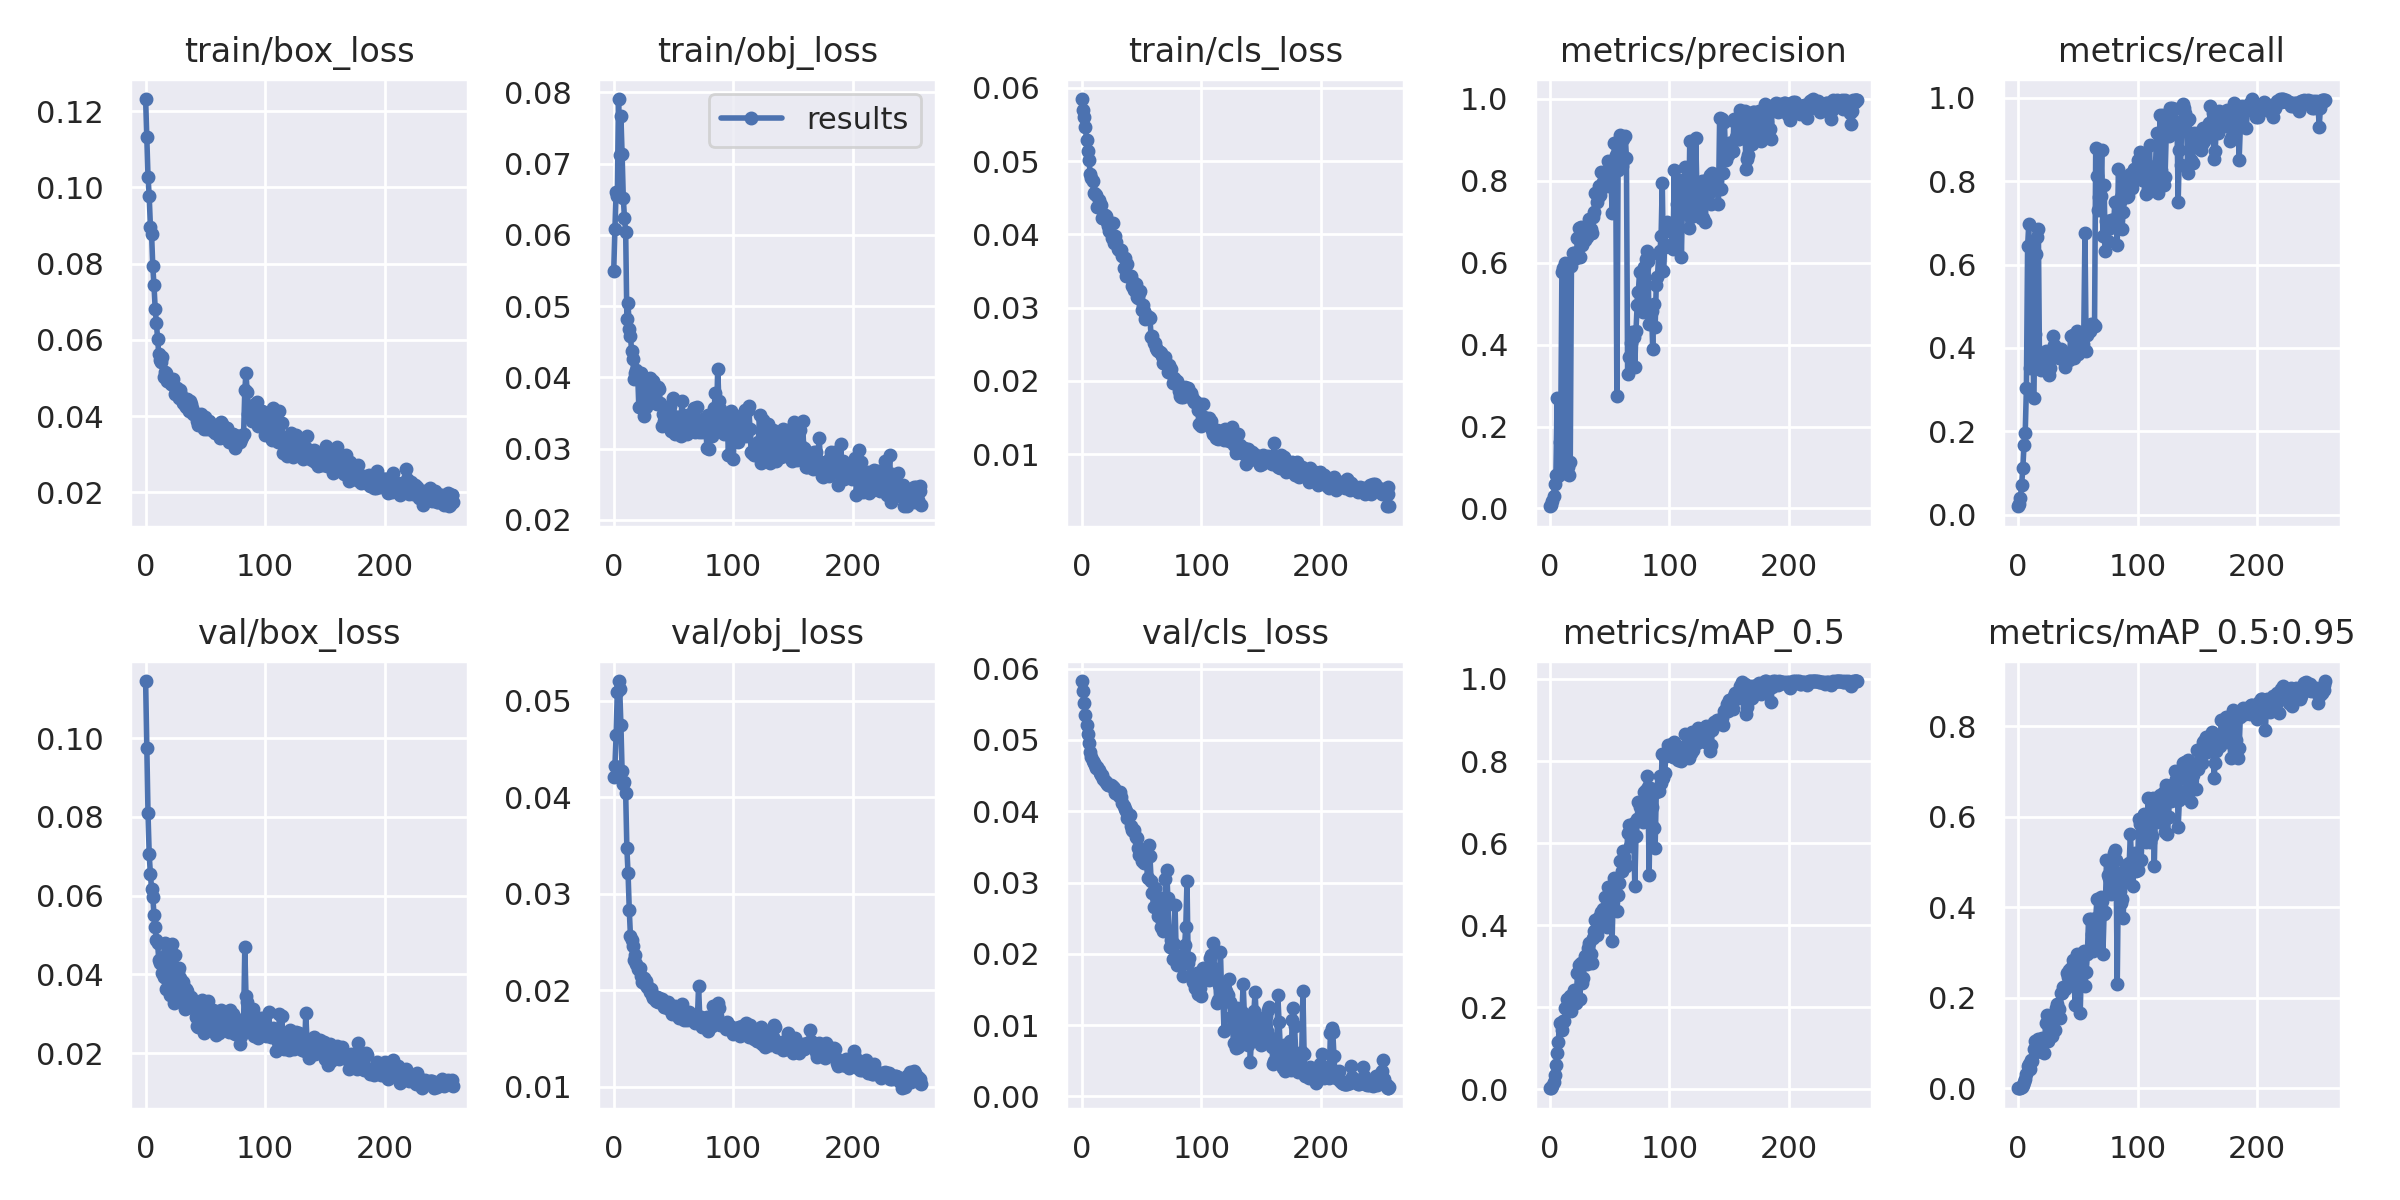

The file beside this chart, header and first rows:
epoch, train/box_loss, train/obj_loss, train/cls_loss, metrics/precision, metrics/recall, metrics/mAP_0.5, metrics/mAP_0.5:0.95, val/box_loss, val/obj_loss, val/cls_loss, x/lr0, x/lr1, x/lr2
0, 0.1231, 0.05495, 0.05849, 0.00539, 0.02013, 0.002139, 0.0003834, 0.1145, 0.04214, 0.05826, 5.00E-05, 5.00E-05, 0.09955
1, 0.1132, 0.06085, 0.05702, 0.008554, 0.02647, 0.003902, 0.0007463, 0.0975, 0.04328, 0.05682, 0.00011, 0.00011, 0.09901
2, 0.1027, 0.06598, 0.05602, 0.01892, 0.04038, 0.00814, 0.00162, 0.08085, 0.04642, 0.05517, 0.00017, 0.00017, 0.09847
3, 0.09766, 0.06543, 0.05469, 0.03018, 0.07189, 0.01654, 0.003511, 0.07044, 0.05095, 0.0535, 0.00023, 0.00023, 0.09793
4, 0.08972, 0.07905, 0.05289, 0.05998, 0.1112, 0.03564, 0.008485, 0.0655, 0.05205, 0.05205, 0.00029, 0.00029, 0.09739
5, 0.08766, 0.07118, 0.05133, 0.08183, 0.1669, 0.05896, 0.01361, 0.06174, 0.05125, 0.05079, 0.00035, 0.00035, 0.09685
6, 0.07926, 0.0767, 0.05021, 0.2701, 0.1955, 0.08729, 0.02127, 0.05969, 0.04753, 0.04952, 0.00041, 0.00041, 0.09631
7, 0.07432, 0.07133, 0.04823, 0.07949, 0.3049, 0.115, 0.03151, 0.05521, 0.04276, 0.04833, 0.00047, 0.00047, 0.09577
8, 0.0682, 0.06521, 0.04776, 0.1614, 0.6439, 0.1609, 0.04967, 0.05211, 0.04135, 0.04761, 0.0005299, 0.0005299, 0.09523
9, 0.06446, 0.06232, 0.04724, 0.1851, 0.698, 0.1595, 0.05496, 0.04877, 0.04156, 0.04709, 0.0005899, 0.0005899, 0.09469
10, 0.06029, 0.06039, 0.04567, 0.5776, 0.352, 0.1431, 0.04372, 0.04801, 0.0404, 0.04674, 0.0006499, 0.0006499, 0.09415
11, 0.05632, 0.04813, 0.04548, 0.5872, 0.3761, 0.1656, 0.06354, 0.04375, 0.0347, 0.04645, 0.0007098, 0.0007098, 0.09361
12, 0.05476, 0.05041, 0.04537, 0.08733, 0.6463, 0.1654, 0.06005, 0.04298, 0.03211, 0.04606, 0.0007698, 0.0007698, 0.09307
13, 0.05423, 0.04685, 0.04372, 0.598, 0.2803, 0.1968, 0.08764, 0.04353, 0.02835, 0.04624, 0.0008297, 0.0008297, 0.09253
14, 0.05548, 0.04575, 0.04466, 0.5954, 0.4344, 0.2195, 0.1037, 0.04032, 0.0256, 0.04575, 0.0008896, 0.0008896, 0.09199
15, 0.05022, 0.04369, 0.04414, 0.1009, 0.6262, 0.1977, 0.08079, 0.03936, 0.02524, 0.04532, 0.0009495, 0.0009495, 0.09145
16, 0.05155, 0.04262, 0.04398, 0.08073, 0.6673, 0.1971, 0.08589, 0.04802, 0.02461, 0.04513, 0.001009, 0.001009, 0.09091
17, 0.05141, 0.03981, 0.04224, 0.1122, 0.6846, 0.2273, 0.1093, 0.03622, 0.02314, 0.04507, 0.001069, 0.001069, 0.09037
18, 0.04927, 0.04058, 0.04223, 0.592, 0.3502, 0.1897, 0.08224, 0.04537, 0.02363, 0.04459, 0.001129, 0.001129, 0.08983
19, 0.0492, 0.04103, 0.04269, 0.6246, 0.346, 0.2321, 0.1009, 0.03803, 0.02273, 0.0442, 0.001189, 0.001189, 0.08929
20, 0.0495, 0.04063, 0.04254, 0.6226, 0.3779, 0.2425, 0.1105, 0.03488, 0.0222, 0.04408, 0.001249, 0.001249, 0.08875
21, 0.04856, 0.03585, 0.0417, 0.6174, 0.376, 0.2301, 0.1066, 0.03925, 0.02224, 0.0438, 0.001309, 0.001309, 0.08821
22, 0.04843, 0.04036, 0.04121, 0.6115, 0.3492, 0.2106, 0.07908, 0.04764, 0.02231, 0.04366, 0.001368, 0.001368, 0.08767
23, 0.04981, 0.04056, 0.04046, 0.661, 0.3925, 0.2828, 0.1436, 0.03514, 0.02144, 0.0437, 0.001428, 0.001428, 0.08713
24, 0.04798, 0.04022, 0.04158, 0.6844, 0.3785, 0.3036, 0.1623, 0.03279, 0.02089, 0.04367, 0.001488, 0.001488, 0.08659
25, 0.04584, 0.03461, 0.03947, 0.6133, 0.3641, 0.2209, 0.1043, 0.04493, 0.02132, 0.04352, 0.001548, 0.001548, 0.08605
26, 0.04728, 0.03887, 0.04155, 0.6882, 0.3339, 0.3086, 0.1574, 0.03742, 0.0206, 0.04346, 0.001608, 0.001608, 0.08551
27, 0.04635, 0.03581, 0.03883, 0.6424, 0.3514, 0.2587, 0.1218, 0.04071, 0.02101, 0.04328, 0.001667, 0.001667, 0.08497
28, 0.04469, 0.03638, 0.03983, 0.6527, 0.3818, 0.2709, 0.1167, 0.04173, 0.02036, 0.04251, 0.001727, 0.001727, 0.08443
29, 0.04695, 0.03693, 0.0389, 0.6562, 0.4297, 0.3236, 0.156, 0.03907, 0.02036, 0.04252, 0.001787, 0.001787, 0.08389
30, 0.04549, 0.03987, 0.03804, 0.6822, 0.4077, 0.3167, 0.1575, 0.03441, 0.01977, 0.04269, 0.001846, 0.001846, 0.08335
31, 0.04349, 0.03757, 0.03784, 0.6634, 0.3898, 0.306, 0.13, 0.03812, 0.02015, 0.04214, 0.001906, 0.001906, 0.08281
32, 0.04402, 0.03884, 0.03784, 0.6928, 0.4003, 0.3441, 0.177, 0.03302, 0.01956, 0.0427, 0.001965, 0.001965, 0.08227
33, 0.04299, 0.03946, 0.03784, 0.7071, 0.3838, 0.356, 0.1858, 0.03113, 0.0192, 0.04198, 0.002025, 0.002025, 0.08173
34, 0.04247, 0.03779, 0.03699, 0.6818, 0.3747, 0.3303, 0.1761, 0.03626, 0.01943, 0.04119, 0.002085, 0.002085, 0.08118
35, 0.04444, 0.03641, 0.03536, 0.6717, 0.3924, 0.307, 0.1557, 0.03589, 0.01888, 0.04079, 0.002144, 0.002144, 0.08064
36, 0.04127, 0.03629, 0.03672, 0.7106, 0.3963, 0.3693, 0.2101, 0.03187, 0.0193, 0.04027, 0.002204, 0.002204, 0.0801
37, 0.04402, 0.03863, 0.03427, 0.7228, 0.3927, 0.3854, 0.2101, 0.0341, 0.01884, 0.03998, 0.002263, 0.002263, 0.07956
38, 0.04308, 0.03841, 0.03597, 0.7697, 0.3848, 0.4123, 0.2235, 0.03428, 0.01922, 0.0391, 0.002322, 0.002322, 0.07902
39, 0.0421, 0.03635, 0.03436, 0.7488, 0.3544, 0.3748, 0.2195, 0.03166, 0.01887, 0.03916, 0.002382, 0.002382, 0.07848
40, 0.04051, 0.03322, 0.03433, 0.7599, 0.3841, 0.3973, 0.2266, 0.03138, 0.01905, 0.03941, 0.002441, 0.002441, 0.07794
41, 0.04094, 0.0349, 0.03432, 0.7869, 0.3836, 0.4208, 0.2543, 0.03116, 0.01892, 0.03797, 0.002501, 0.002501, 0.0774
42, 0.04057, 0.03393, 0.03294, 0.7643, 0.3866, 0.4169, 0.2455, 0.02915, 0.01829, 0.0373, 0.00256, 0.00256, 0.07686
43, 0.03881, 0.03454, 0.03347, 0.8208, 0.3721, 0.4313, 0.2614, 0.02682, 0.01827, 0.03719, 0.002619, 0.002619, 0.07632
44, 0.03758, 0.03486, 0.03245, 0.7967, 0.4276, 0.4395, 0.2672, 0.02653, 0.0184, 0.03737, 0.002678, 0.002678, 0.07578
45, 0.03813, 0.03428, 0.03326, 0.8028, 0.3817, 0.427, 0.2316, 0.03222, 0.01875, 0.03644, 0.002738, 0.002738, 0.07524
46, 0.04045, 0.03544, 0.03141, 0.7999, 0.4316, 0.4677, 0.2829, 0.02786, 0.01806, 0.03623, 0.002797, 0.002797, 0.0747
47, 0.03871, 0.03595, 0.03125, 0.7992, 0.3768, 0.4285, 0.2255, 0.03356, 0.01845, 0.03481, 0.002856, 0.002856, 0.07416
48, 0.03888, 0.03242, 0.03196, 0.7866, 0.3901, 0.3947, 0.1847, 0.03253, 0.01838, 0.03388, 0.002915, 0.002915, 0.07361
49, 0.03674, 0.03334, 0.0323, 0.8485, 0.4396, 0.4933, 0.296, 0.02512, 0.0175, 0.03454, 0.002974, 0.002974, 0.07307
50, 0.03988, 0.03705, 0.02966, 0.825, 0.3849, 0.4462, 0.2317, 0.03186, 0.01828, 0.03296, 0.003033, 0.003033, 0.07253
51, 0.03674, 0.03209, 0.0304, 0.8208, 0.4187, 0.4708, 0.2592, 0.02845, 0.01837, 0.03314, 0.003092, 0.003092, 0.07199
52, 0.03717, 0.03444, 0.02959, 0.7221, 0.3996, 0.3611, 0.1663, 0.03337, 0.01805, 0.03272, 0.003151, 0.003151, 0.07145
53, 0.03878, 0.03437, 0.02848, 0.8307, 0.4345, 0.4792, 0.2668, 0.03128, 0.0177, 0.03417, 0.00321, 0.00321, 0.07091
54, 0.0383, 0.03375, 0.02905, 0.8909, 0.4084, 0.5153, 0.2971, 0.02775, 0.01731, 0.03313, 0.003269, 0.003269, 0.07037
55, 0.03721, 0.03345, 0.02863, 0.8625, 0.4351, 0.5047, 0.3032, 0.0267, 0.01716, 0.03062, 0.003328, 0.003328, 0.06983
56, 0.03609, 0.03175, 0.02878, 0.2752, 0.6766, 0.4343, 0.2274, 0.03086, 0.01839, 0.03523, 0.003386, 0.003386, 0.06929
57, 0.03694, 0.03666, 0.02857, 0.8253, 0.3933, 0.4729, 0.2565, 0.02919, 0.01863, 0.03366, 0.003445, 0.003445, 0.06875
58, 0.03547, 0.03473, 0.02596, 0.8897, 0.4309, 0.5032, 0.2963, 0.02753, 0.01759, 0.03026, 0.003504, 0.003504, 0.0682
59, 0.03579, 0.03317, 0.02611, 0.9114, 0.453, 0.556, 0.3747, 0.02462, 0.01691, 0.02858, 0.003562, 0.003562, 0.06766
... 198 more rows
